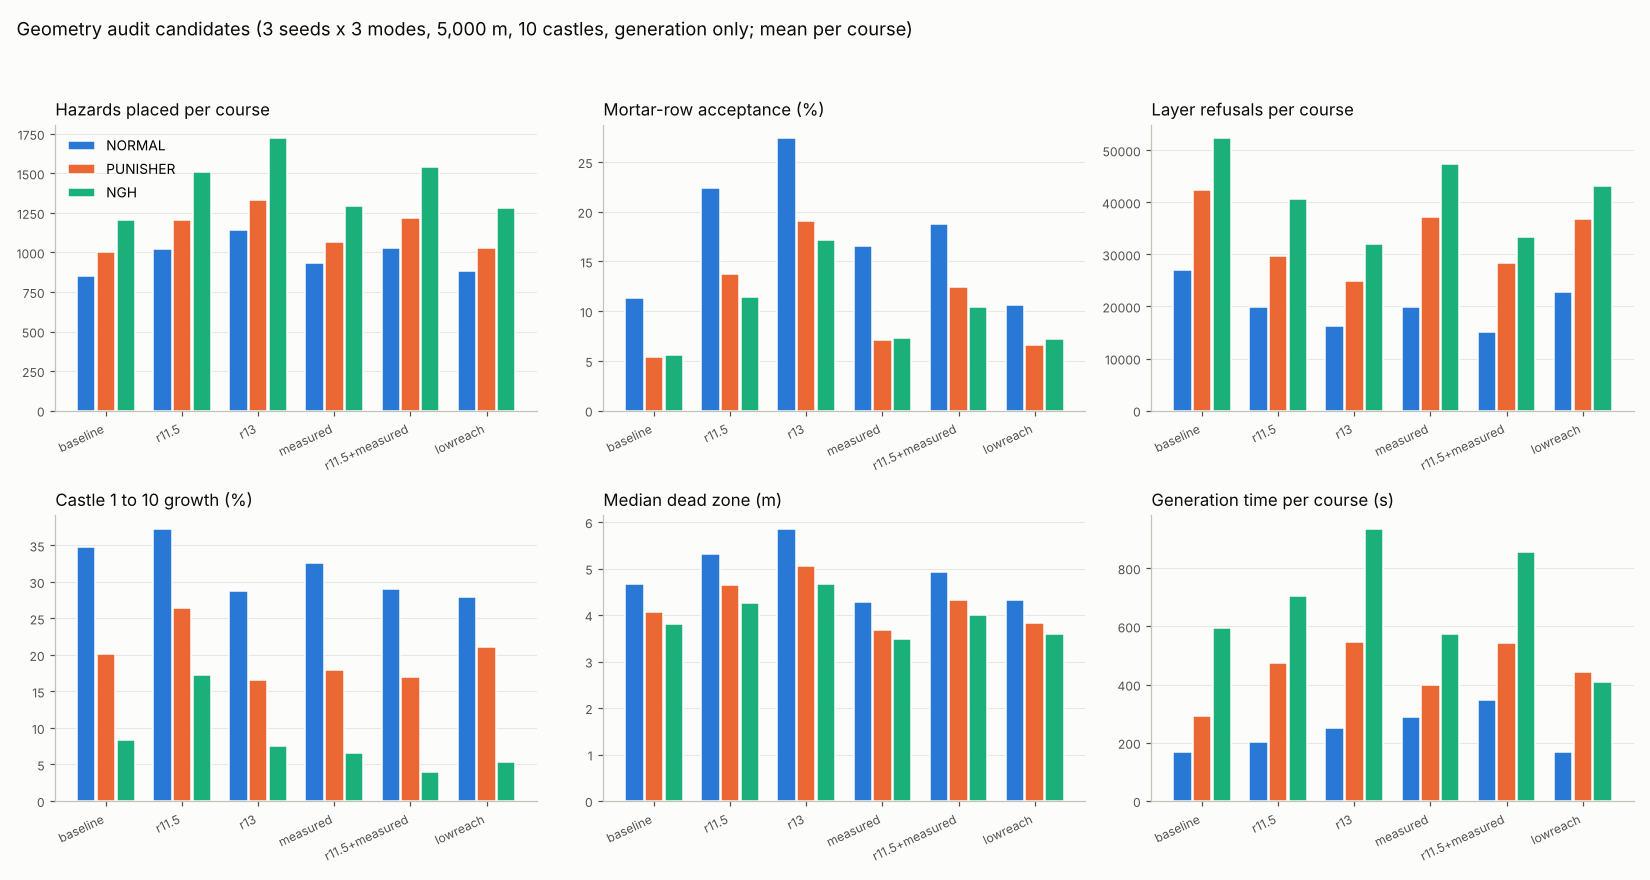

The file beside this chart, header and first rows:
candidate, mode, radius, pitch_m, deck_to_upper_deck_m, body_clearance_m, reach_gap_m, dead_zone_m, revolutions, route_elements, layer_refusals, blanket_only, modules_tried, modules_accepted, hazards, enemies, mortar_acc_pct, drops_acc_pct, haz_acc_pct, trap_acc_pct, growth_1_10_pct, dips, gen_s
baseline, NORMAL, 10.0, 11.29, 11.33, 7.31, 5.6, 4.66, 436.0, 6546, 27005, 6567, 6322, 2536, 854.0, 405.0, 11.3, 23.4, 50.5, 49.4, 34.8, 2.7, 170.0
baseline, PUNISHER, 10.0, 10.71, 10.73, 6.78, 4.98, 4.07, 466.3, 7113, 42345, 7668, 8883, 2489, 1003, 587.0, 5.4, 19.3, 41.2, 40.5, 20.1, 3.7, 291.0
baseline, NGH, 10.0, 10.34, 10.36, 6.37, 4.68, 3.81, 479.7, 7498, 52321, 8200, 11201, 2472, 1208, 702.0, 5.6, 13.2, 39.6, 32.5, 8.4, 4.3, 593.0
r11.5, NORMAL, 11.5, 11.72, 11.73, 7.75, 6.28, 5.31, 418.6, 7151, 19860, 5912, 5665, 2774, 1024, 391.0, 22.4, 35.8, 58.8, 58.6, 37.3, 3.0, 204.0
r11.5, PUNISHER, 11.5, 11.13, 11.15, 7.25, 5.54, 4.64, 446.1, 7848, 29700, 6307, 7501, 2712, 1206, 664.0, 13.7, 23.7, 53.2, 52.5, 26.4, 3.0, 473.0
r11.5, NGH, 11.5, 10.68, 10.68, 6.74, 5.15, 4.26, 465.2, 8400, 40601, 8060, 9509, 2710, 1509, 792.0, 11.4, 14.6, 46.6, 41.3, 17.3, 3.0, 703.0
r13, NORMAL, 13.0, 12.22, 12.2, 8.22, 6.8, 5.86, 399.8, 7704, 16261, 5489, 5583, 2976, 1144, 456.0, 27.4, 42.5, 61.6, 63.3, 28.7, 3.0, 250.0
r13, PUNISHER, 13.0, 11.49, 11.44, 7.53, 5.94, 5.05, 429.7, 8446, 24854, 5580, 6959, 2928, 1334, 738.0, 19.1, 31.3, 56.3, 56.3, 16.6, 2.7, 548.0
r13, NGH, 13.0, 10.99, 10.91, 7.04, 5.54, 4.67, 448.0, 9143, 31971, 6323, 8869, 2874, 1722, 908.0, 17.2, 26.0, 49.7, 45.8, 7.6, 3.3, 936.0
measured, NORMAL, 10.0, 11.01, 10.99, 6.98, 5.24, 4.28, 448.5, 6701, 19946, 0.0, 5471, 2596, 934.0, 380.0, 16.6, 33.5, 58.1, 58.8, 32.6, 3.3, 290.0
measured, PUNISHER, 10.0, 10.4, 10.37, 6.41, 4.55, 3.69, 479.3, 7359, 37194, 0.0, 8666, 2535, 1067, 603.0, 7.1, 20.2, 42.2, 40.4, 17.9, 3.3, 400.0
measured, NGH, 10.0, 10.05, 9.96, 6.03, 4.34, 3.49, 491.3, 7694, 47427, 0.0, 11003, 2468, 1292, 708.0, 7.3, 15.6, 38.4, 32.1, 6.6, 4.3, 573.0
r11.5+measured, NORMAL, 11.5, 11.6, 11.53, 7.58, 5.86, 4.92, 424.7, 7201, 15112, 0.0, 5163, 2798, 1028, 386.0, 18.8, 40.3, 61.9, 61.6, 29.1, 3.3, 347.0
r11.5+measured, PUNISHER, 11.5, 10.97, 10.88, 6.96, 5.22, 4.32, 452.3, 7882, 28329, 0.0, 7433, 2725, 1219, 622.0, 12.4, 28.1, 48.9, 48.2, 17.0, 3.3, 544.0
r11.5+measured, NGH, 11.5, 10.38, 10.32, 6.41, 4.84, 4.0, 474.4, 8521, 33442, 0.0, 9351, 2713, 1543, 810.0, 10.4, 24.5, 46.6, 43.6, 4.0, 4.0, 855.0
lowreach, NORMAL, 10.0, 11.05, 11.07, 7.03, 5.25, 4.33, 447.2, 6675, 22687, 1426, 5977, 2608, 882.0, 397.0, 10.6, 26.6, 53.7, 53.5, 28.0, 3.7, 169.0
lowreach, PUNISHER, 10.0, 10.46, 10.4, 6.43, 4.7, 3.82, 473.0, 7209, 36896, 1471, 8249, 2498, 1030, 584.0, 6.6, 20.3, 43.7, 42.6, 21.1, 3.0, 444.0
lowreach, NGH, 10.0, 10.16, 10.09, 6.17, 4.44, 3.59, 486.5, 7624, 43078, 1532, 9679, 2450, 1280, 695.0, 7.2, 16.2, 41.3, 36.0, 5.4, 4.7, 408.0
